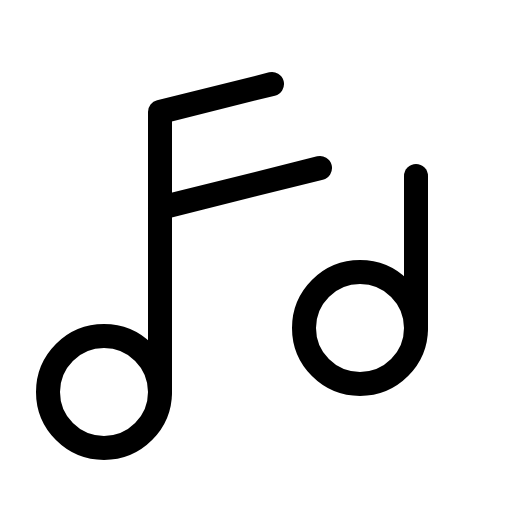
t = 0.00 s
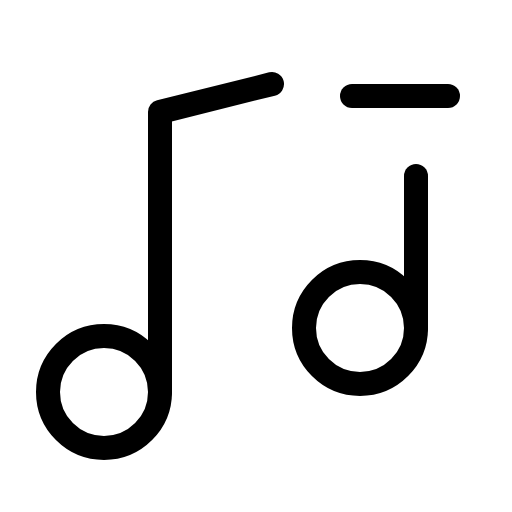
t = 1.50 s
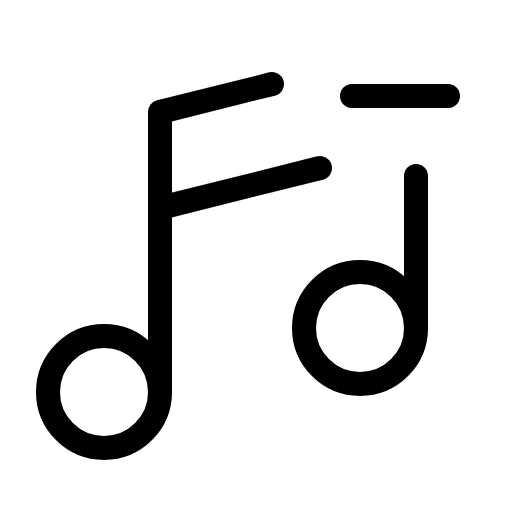
t = 1.88 s
t = 2.25 s: frame unchanged from t = 1.88 s, image omitted
t = 3.00 s: frame unchanged from t = 1.88 s, image omitted
t = 3.75 s: frame unchanged from t = 1.88 s, image omitted

The animated SVG that drew these frames (rendered in a browser with its animation timeline set to each time). Animation: 1 CSS @keyframes rule; one cycle of 4.50 s, repeats indefinitely.

<svg xmlns="http://www.w3.org/2000/svg" viewBox="0 0 256 256">
  <style>
    .draw-line {
      stroke-dasharray: 2000;
      stroke-dashoffset: 0;
    }
    svg:hover .draw-line {
      animation: phosphor-draw-in 3s ease-in-out infinite alternate;
    }
    @keyframes phosphor-draw-in {
      0%   { stroke-dashoffset: 2000; }
      50%  { stroke-dashoffset: 0; }
      100% { stroke-dashoffset: 0; }
    }
  </style><rect width="256" height="256" fill="none"/><line x1="224" y1="48" x2="176" y2="48" fill="none" stroke="currentColor" stroke-linecap="round" stroke-linejoin="round" stroke-width="12" class="draw-line" pathLength="1" style="animation-delay: 0s"/><circle cx="180" cy="164" r="28" fill="none" stroke="currentColor" stroke-linecap="round" stroke-linejoin="round" stroke-width="12" class="draw-line" pathLength="1" style="animation-delay: 0.3s"/><circle cx="52" cy="196" r="28" fill="none" stroke="currentColor" stroke-linecap="round" stroke-linejoin="round" stroke-width="12" class="draw-line" pathLength="1" style="animation-delay: 0.6s"/><polyline points="80 196 80 56 136 42" fill="none" stroke="currentColor" stroke-linecap="round" stroke-linejoin="round" stroke-width="12" class="draw-line" pathLength="1" style="animation-delay: 0.9s"/><line x1="208" y1="88" x2="208" y2="164" fill="none" stroke="currentColor" stroke-linecap="round" stroke-linejoin="round" stroke-width="12" class="draw-line" pathLength="1" style="animation-delay: 1.2s"/><line x1="160" y1="84" x2="80" y2="104" fill="none" stroke="currentColor" stroke-linecap="round" stroke-linejoin="round" stroke-width="12" class="draw-line" pathLength="1" style="animation-delay: 1.5s"/></svg>
